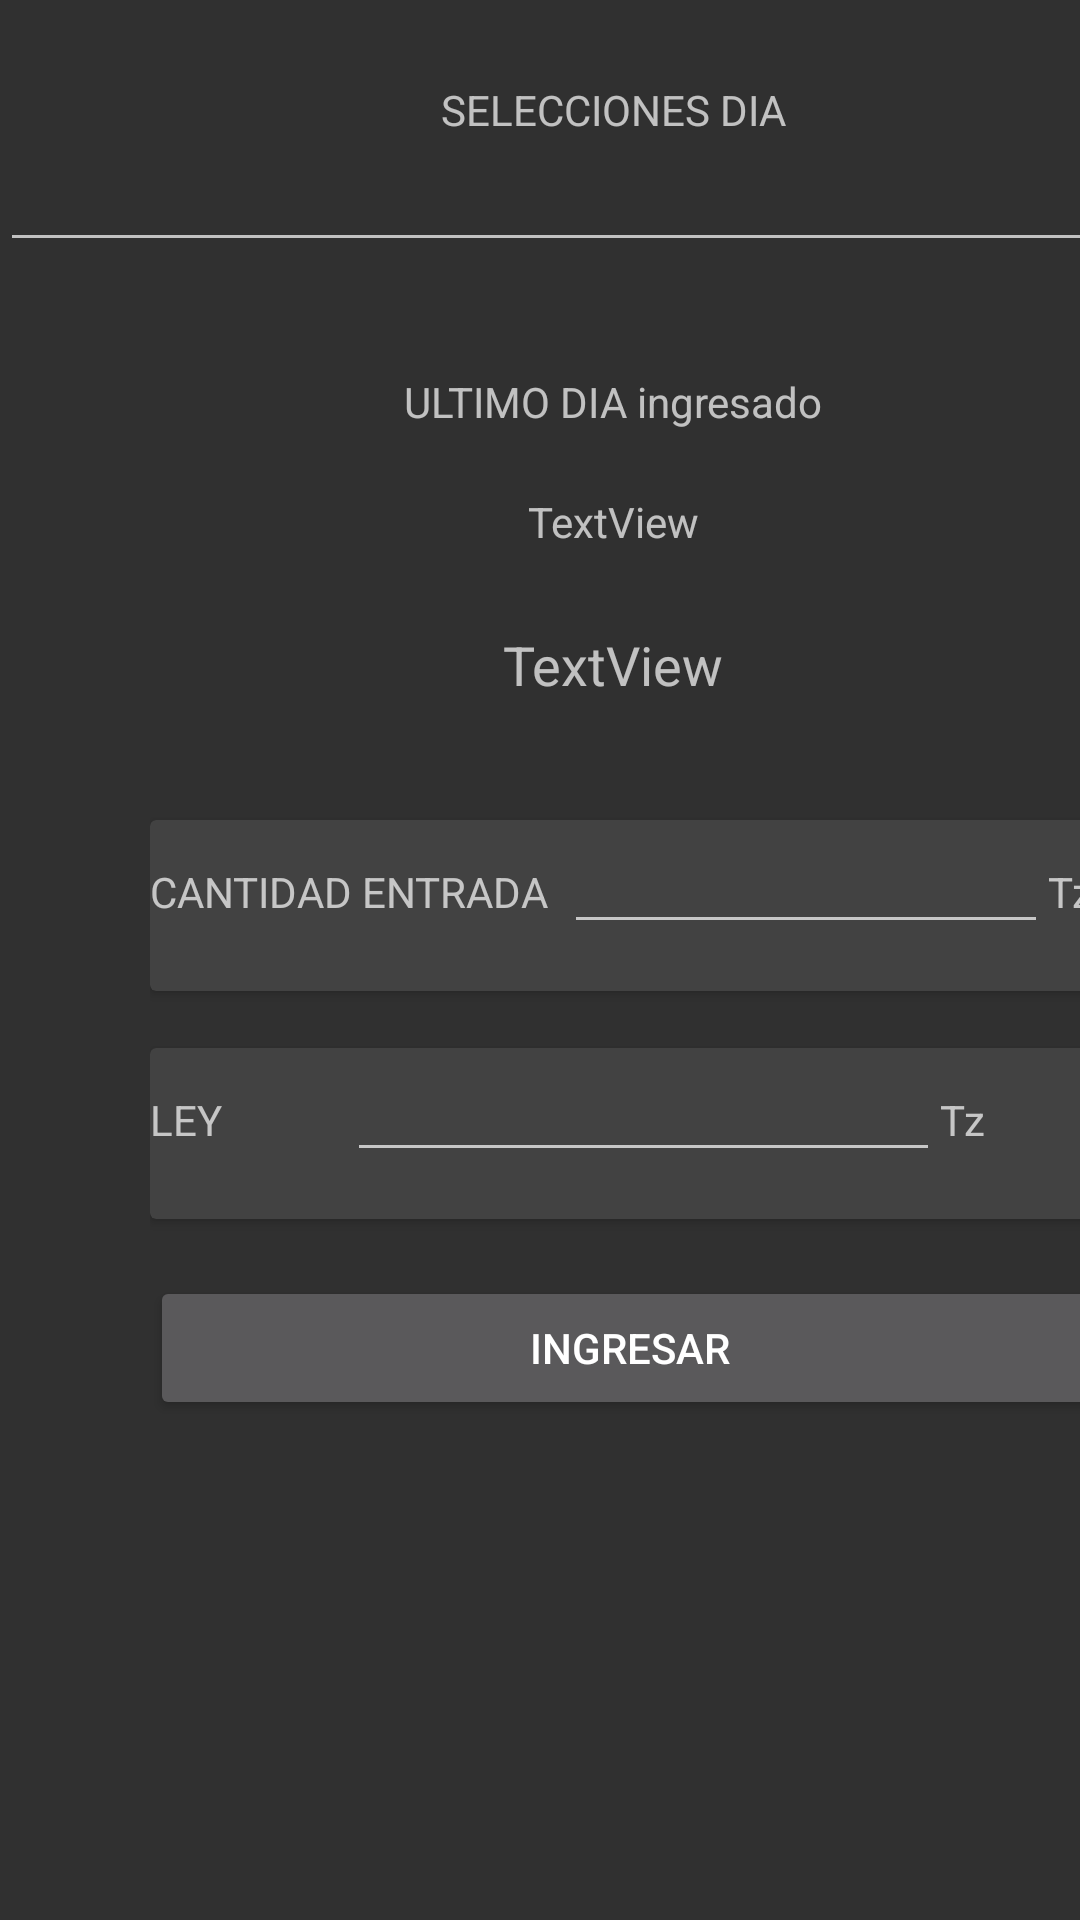

Layout XML and referenced resources for this Android screen:
<!-- AndroidManifest.xml: application theme Theme.AppCompat.NoActionBar -->
<!-- res/layout/activity_ingresardatos.xml -->
<?xml version="1.0" encoding="utf-8"?>
<androidx.appcompat.widget.LinearLayoutCompat xmlns:android="http://schemas.android.com/apk/res/android"
    xmlns:app="http://schemas.android.com/apk/res-auto"
    xmlns:tools="http://schemas.android.com/tools"
    android:layout_width="match_parent"
    android:layout_height="match_parent"
    tools:context=".superusuario.ingresardatos.ingresardatos">

    <LinearLayout
        android:layout_width="409dp"
        android:layout_height="729dp"

        android:orientation="vertical"
        tools:layout_editor_absoluteX="1dp"
        tools:layout_editor_absoluteY="1dp">


        <Space
            android:layout_width="match_parent"
            android:layout_height="27dp" />

        <TextView
            android:id="@+id/textView5"
            android:layout_width="match_parent"
            android:layout_height="wrap_content"
            android:layout_gravity="center"
            android:text="SELECCIONES DIA"
            android:textAlignment="center" />

        <EditText
            android:id="@+id/editfecha"
            android:layout_width="match_parent"
            android:layout_height="wrap_content"
            android:ems="10"
            android:textAlignment="center"
            android:inputType="textPersonName"

            android:clickable="false"
            android:cursorVisible="false"
            android:focusable="false"
            android:focusableInTouchMode="false"
            />

        <Space
            android:layout_width="match_parent"
            android:layout_height="37dp" />

        <TextView
            android:id="@+id/textView6"
            android:layout_width="match_parent"
            android:layout_height="wrap_content"
            android:layout_gravity="center"
            android:text="ULTIMO DIA ingresado"
            android:textAlignment="center"  />

        <Space
            android:layout_width="match_parent"
            android:layout_height="21dp" />

        <TextView
            android:id="@+id/ultimo"
            android:layout_width="match_parent"
            android:layout_height="45dp"
            android:text="TextView"
            android:textAlignment="center" />


        <TextView
            android:id="@+id/hora"
            android:layout_width="match_parent"
            android:layout_height="45dp"
            android:text="TextView"
            android:textAlignment="center"
            android:textAppearance="?android:attr/textAppearanceMedium" />

        <HorizontalScrollView
            android:layout_width="wrap_content"
            android:layout_height="match_parent">

            <LinearLayout
                android:layout_width="wrap_content"
                android:layout_height="match_parent"
                android:orientation="horizontal">

                <Space
                    android:layout_width="50dp"
                    android:layout_height="0dp" />

                <LinearLayout
                    android:layout_width="320dp"
                    android:layout_height="match_parent"
                    android:orientation="vertical">


                    <Space
                        android:layout_width="190dp"
                        android:layout_height="19dp" />

                    <androidx.cardview.widget.CardView
                        android:layout_width="320dp"
                        android:layout_height="57dp">

                        <LinearLayout
                            android:layout_width="match_parent"
                            android:layout_height="49dp"
                            android:orientation="horizontal">


                            <TextView
                                android:id="@+id/textView8"
                                android:layout_width="wrap_content"
                                android:layout_height="wrap_content"
                                android:layout_weight="1"
                                android:text="CANTIDAD ENTRADA" />

                            <EditText
                                android:id="@+id/edittextcantidad"
                                android:layout_width="156dp"
                                android:layout_height="wrap_content"
                                android:layout_weight="1"
                                android:ems="10"
                                android:inputType="textPersonName"
                                android:text="" />

                            <TextView
                                android:id="@+id/textViewd8"
                                android:layout_width="wrap_content"
                                android:layout_height="wrap_content"
                                android:layout_weight="1"
                                android:text="Tz" />
                        </LinearLayout>


                    </androidx.cardview.widget.CardView>

                    <Space

                        android:layout_width="match_parent"
                        android:layout_height="19dp" />

                    <androidx.cardview.widget.CardView
                        android:layout_width="320dp"
                        android:layout_height="57dp">

                        <LinearLayout
                            android:layout_width="match_parent"
                            android:layout_height="49dp"
                            android:orientation="horizontal">


                            <TextView
                                android:id="@+id/tedxtView8"
                                android:layout_width="wrap_content"
                                android:layout_height="wrap_content"
                                android:layout_weight="1"
                                android:text="LEY" />

                            <EditText
                                android:id="@+id/edittextley"
                                android:layout_width="156dp"
                                android:layout_height="wrap_content"
                                android:layout_weight="1"
                                android:ems="10"
                                android:inputType="textPersonName"
                                android:text="" />

                            <TextView
                                android:id="@+id/textVdiewd8"
                                android:layout_width="wrap_content"
                                android:layout_height="wrap_content"
                                android:layout_weight="1"
                                android:text="Tz" />
                        </LinearLayout>


                    </androidx.cardview.widget.CardView>

                    <Space

                        android:layout_width="match_parent"
                        android:layout_height="19dp" />

                    <Button
                        android:id="@+id/registrarproceso"
                        android:layout_width="match_parent"
                        android:layout_height="wrap_content"
                        android:text="INGRESAR" />


                </LinearLayout>

                <Space
                    android:layout_width="50dp"
                    android:layout_height="0dp" />

                <LinearLayout
                    android:layout_width="320dp"
                    android:layout_height="match_parent"
                    android:orientation="vertical">

                    <androidx.cardview.widget.CardView
                        android:layout_width="320dp"
                        android:layout_height="match_parent">

                        
                        <androidx.swiperefreshlayout.widget.SwipeRefreshLayout
                            android:id="@+id/swipe"
                            android:layout_width="320dp"
                            android:layout_height="match_parent">

                            <androidx.recyclerview.widget.RecyclerView
                                android:id="@+id/reciclerultimo"
                                android:layout_width="match_parent"
                                android:layout_height="match_parent" />
                        </androidx.swiperefreshlayout.widget.SwipeRefreshLayout>
                    </androidx.cardview.widget.CardView>
                </LinearLayout>
                <Space

                    android:layout_width="50dp"
                    android:layout_height="0dp" />
            </LinearLayout>


        </HorizontalScrollView>

    </LinearLayout>
</androidx.appcompat.widget.LinearLayoutCompat>
<!-- resources referenced by this layout -->
<resources>

</resources>
